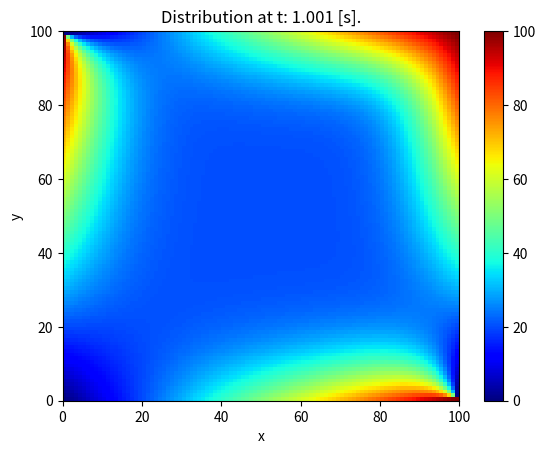

Write the Python code that produced this figure.
# -*- coding: utf-8 -*-
"""
Created on Wed May 29 14:38:52 2024

@author: dilorenzo
"""

import matplotlib.pyplot as plt
import numpy as np

##=====================================
# timer to count execution time
import time
start_time = time.time()
##=====================================

# Make the grid
xmin = 0
xmax = 50       # mm
Nx = 100
x,hx = np.linspace(xmin,xmax,Nx,retstep = True)
hx2 = hx**2
ymin = 0
ymax = 50        # m
Ny = 100
y,hy = np.linspace(ymin,ymax,Ny,retstep = True)
hy2 = hy**2
# =========================================================================
# Create necessary meshgrid and unravel grid from x,y. Define Nx, Ny
X,Y = np.meshgrid(x,y,indexing='ij')   # 2D meshgrid

#==========================================================================
# time vector
alpha = 10  # Thermal diffusivity
sim_time = 1 # seconds
dt = min(hx**2, hy**2) / (4 * alpha)
#dt = min((x[1]-x[0])**2, (y[1]-y[0])**2) / (4 * alpha)

# Initialize potential
V = np.full((Nx,Ny), 20.0) # Plate initially as 20 degres °C
#V[int(Nx/2), int(Ny/2)] = 20.0  # heating point
#V[2, 2] = 40.0  # heating point
#==============================================================================
# Enforce boundary conditions
# Dirichlet boundary conditions at outerwalls 
# (boundary condition type is defined through boundary operators)
V[:, 0] = np.linspace(0, 100, Ny)      # Left border (all the values of x and y=ymin)
V[:,-1] = np.linspace(0, 100, Ny)     # Right border (all the values of x and y=ymax)
V[0, :] = np.linspace(0, 100, Nx)      # Bottom border (all the values of y and x=xmin)
V[-1,:] = np.linspace(0, 100, Nx)     # Top border (all the values of y and x=xmax)


# Visualizing with a plot
fig, axis = plt.subplots()#plt.figure(1)
pcm = axis.pcolormesh(V, cmap=plt.cm.jet, vmin=0, vmax=100)
plt.colorbar(pcm, ax=axis)

# Simulating
counter = 0
denom = 2/hx2 + 2/hy2
while counter < sim_time:
        
    # Calcolo dell'errore tra le iterazioni successive
    previous_V = V.copy()  # Copia del potenziale precedente
    
    # Iterate the solution
    for j in range(1,Nx-1):
        for k in range(1,Ny-1):
            dd_ux = (V[j+1,k] + V[j-1,k] -2*V[j,k])/hx2
            dd_uy = (V[j,k+1] + V[j,k-1] -2*V[j,k])/hy2
            
            V[j,k] = alpha * dt * (dd_ux + dd_uy) + V[j,k]
            
    counter += dt
    print("t: {:.3f} [s], Average temperature: {:.2f} Celcius".format(counter, np.average(previous_V)))
    # Updating the plot
    pcm.set_array(previous_V)
    plt.xlabel('x')
    plt.ylabel('y')
    axis.set_title("Distribution at t: {:.3f} [s].".format(counter))
    plt.pause(0.01)
    #error_max = np.max(np.abs(V , previous_V)) # Calcolo dell'errore massimo
    #error= np.abs(V[j,k])/ error_max

plt.show()
##=====================================
# print the execution time    
print("---Simulation time = %s seconds ---" % (time.time() - start_time))

